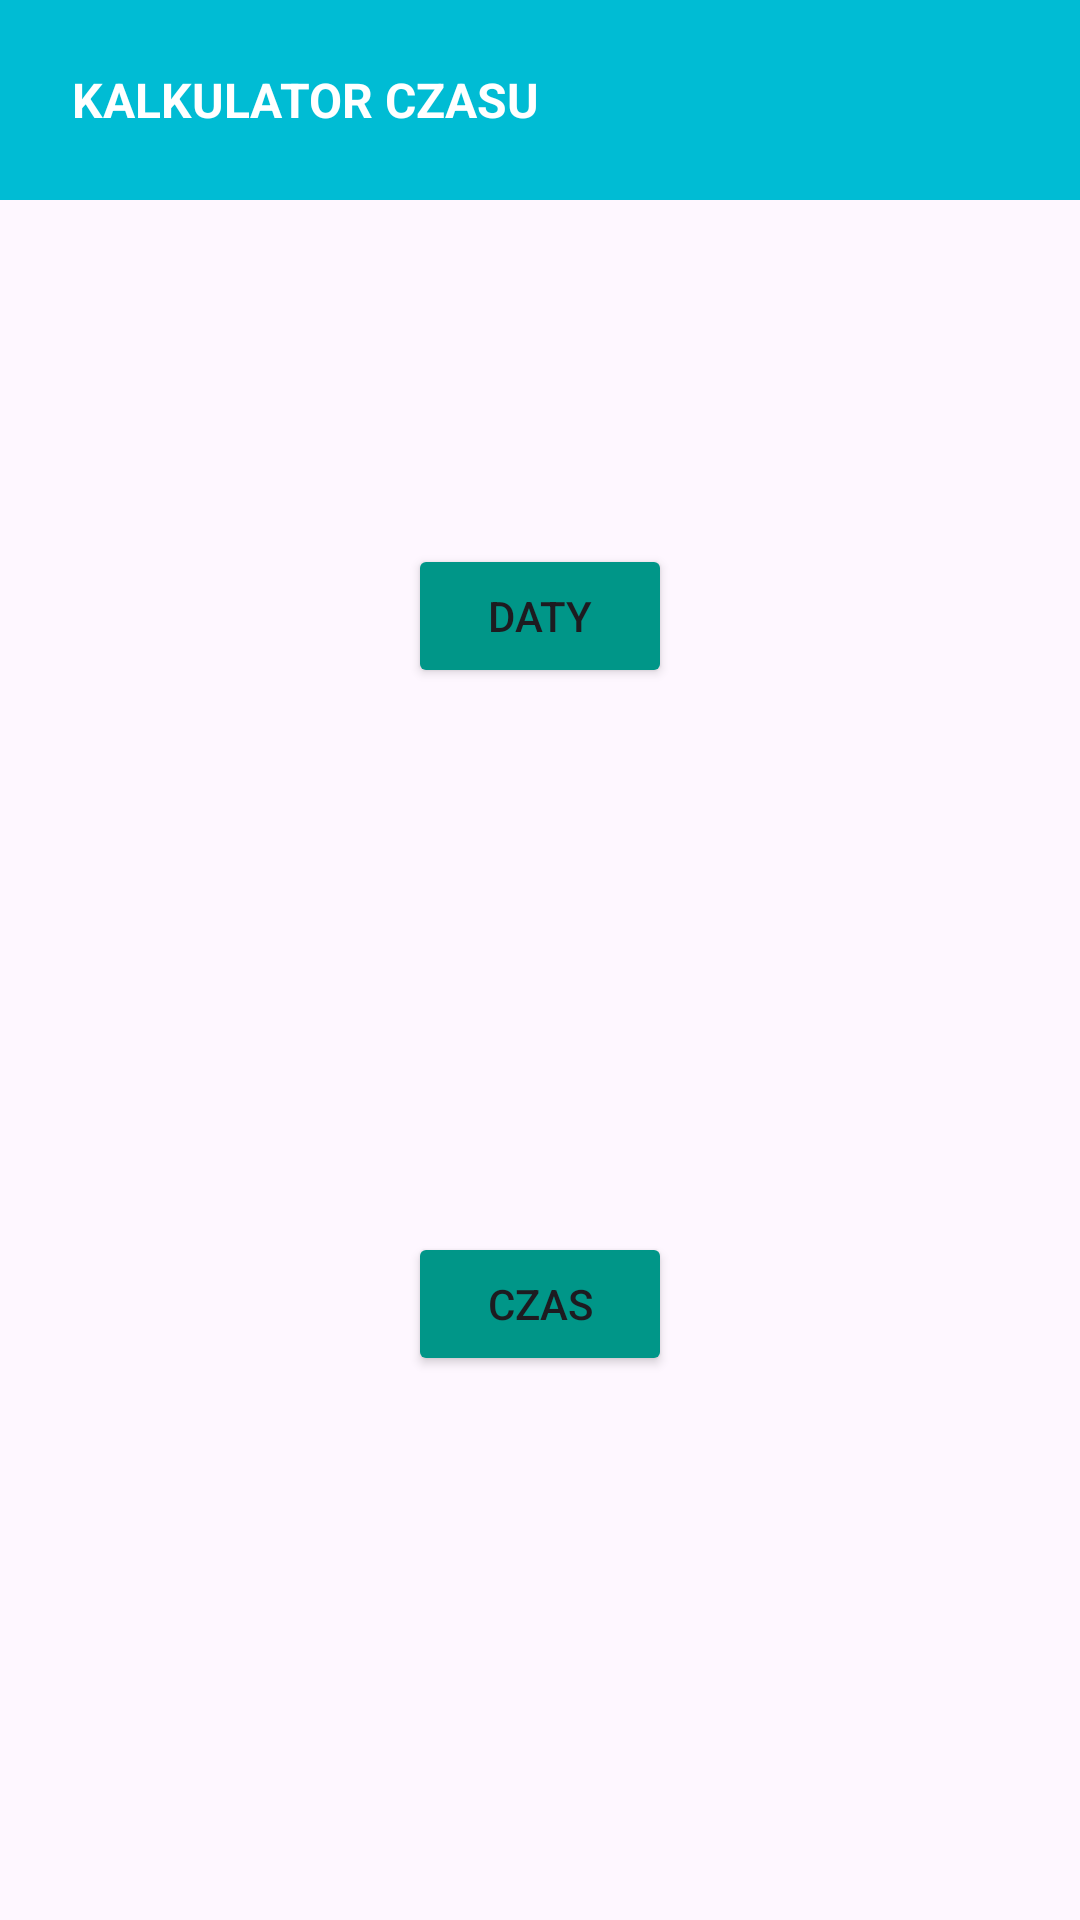

Reconstruct the res/layout file that produces this screen, plus the resources it refers to.
<!-- AndroidManifest.xml: application theme Theme.UbiCalculatorApp -->
<!-- res/layout/activity_main.xml -->
<?xml version="1.0" encoding="utf-8"?>
<androidx.constraintlayout.widget.ConstraintLayout xmlns:android="http://schemas.android.com/apk/res/android"
    xmlns:app="http://schemas.android.com/apk/res-auto"
    xmlns:tools="http://schemas.android.com/tools"
    android:layout_width="match_parent"
    android:layout_height="match_parent"
    tools:context=".MainActivity">

    <TextView
        android:id="@+id/textView"
        android:layout_width="match_parent"
        android:layout_height="200px"
        android:background="#00BCD4"
        android:backgroundTint="#00BCD4"
        android:fontFamily="sans-serif"
        android:gravity="center_vertical"
        android:text="      KALKULATOR CZASU"
        android:textColor="#FFFFFF"
        android:textSize="16sp"
        android:textStyle="bold"
        tools:layout_editor_absoluteX="0dp"
        tools:layout_editor_absoluteY="-4dp" />

    <Button
        android:id="@+id/daty"
        android:layout_width="wrap_content"
        android:layout_height="wrap_content"
        android:backgroundTint="#009688"
        android:text="DATY"
        app:cornerRadius="0dp"
        app:layout_constraintBottom_toTopOf="@+id/czas"
        app:layout_constraintEnd_toEndOf="parent"
        app:layout_constraintHorizontal_bias="0.5"
        app:layout_constraintStart_toStartOf="parent"
        app:layout_constraintTop_toTopOf="parent"
        app:layout_constraintVertical_bias="0.5" />

    <Button
        android:id="@+id/czas"
        android:layout_width="wrap_content"
        android:layout_height="wrap_content"
        android:backgroundTint="#009688"
        android:text="CZAS"
        app:cornerRadius="0dp"
        app:layout_constraintBottom_toBottomOf="parent"
        app:layout_constraintEnd_toEndOf="parent"
        app:layout_constraintHorizontal_bias="0.5"
        app:layout_constraintStart_toStartOf="parent"
        app:layout_constraintTop_toBottomOf="@+id/daty"
        app:layout_constraintVertical_bias="0.5" />

</androidx.constraintlayout.widget.ConstraintLayout>
<!-- resources referenced by this layout -->
<resources>
  <style name="Theme.UbiCalculatorApp" parent="Base.Theme.UbiCalculatorApp" />
  <style name="Base.Theme.UbiCalculatorApp" parent="Theme.Material3.DayNight.NoActionBar">
          
          
      </style>
</resources>
